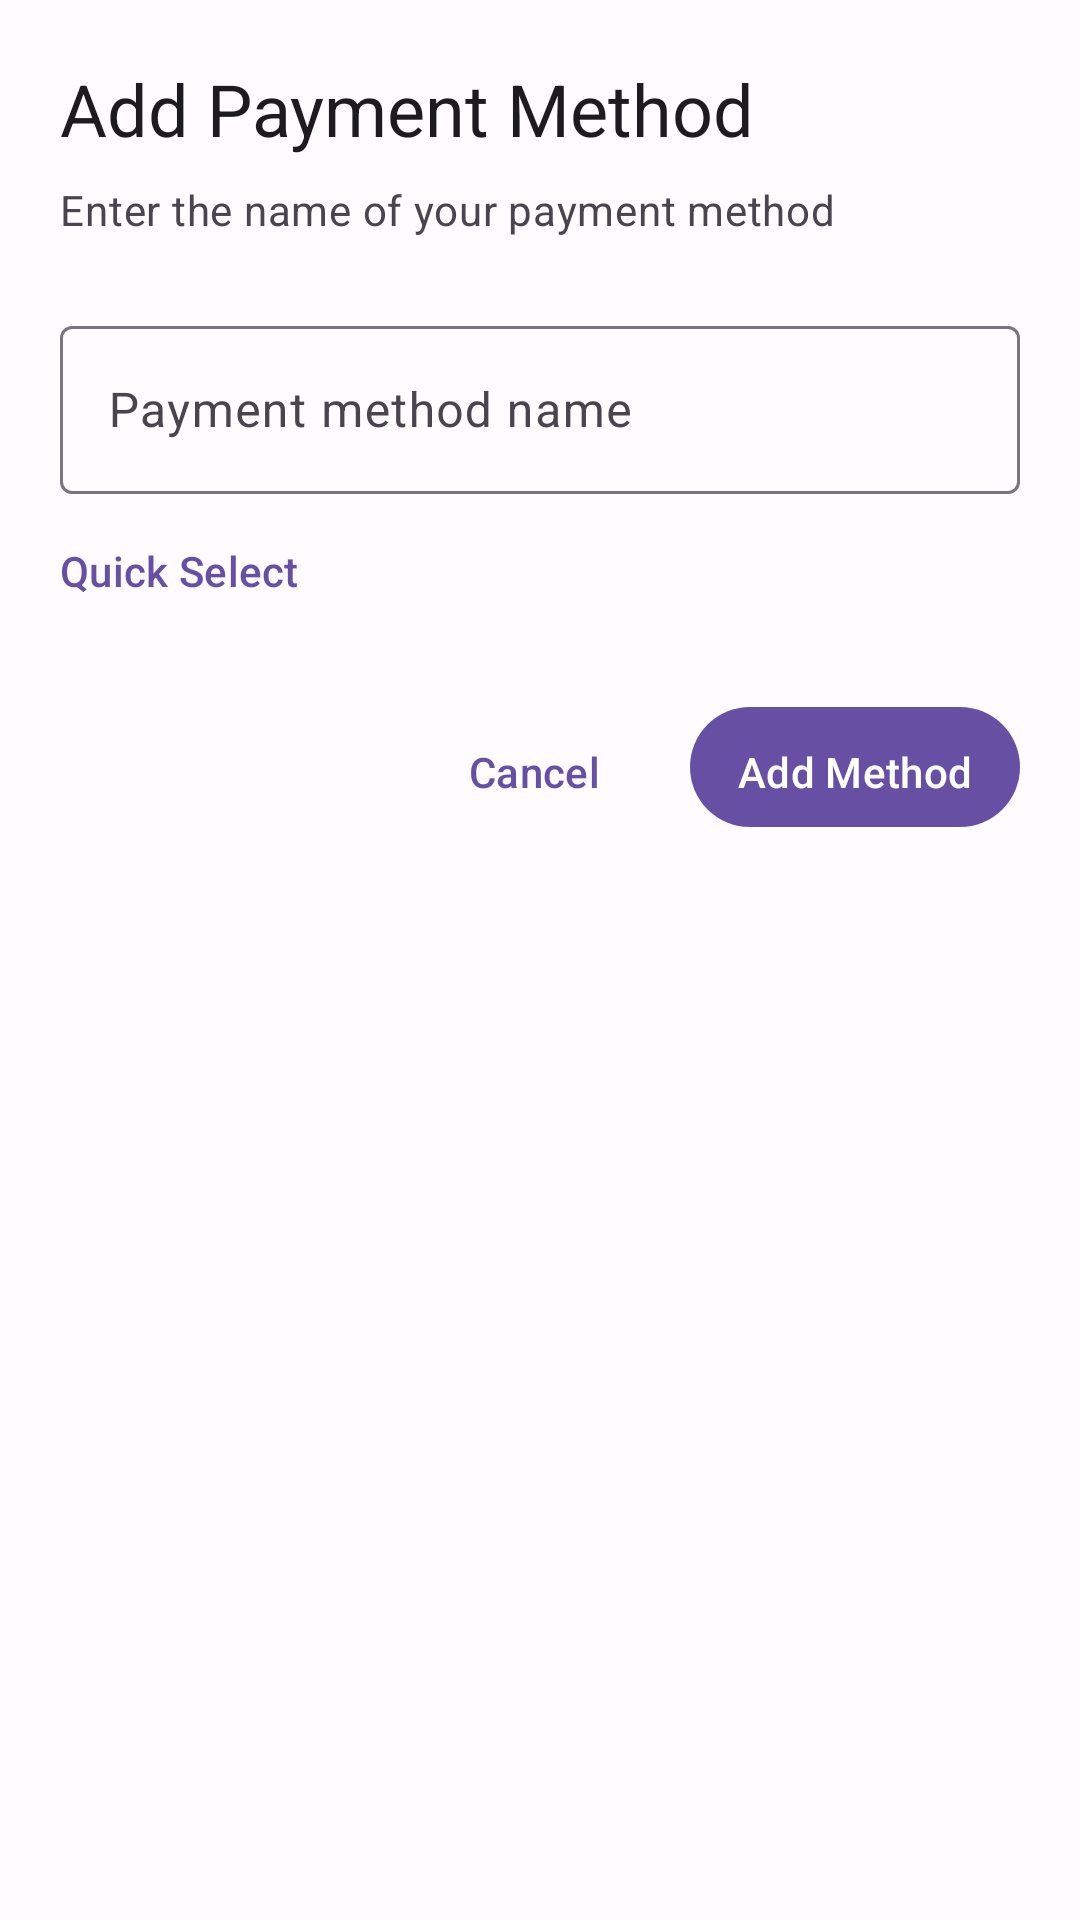

This screen was rendered from an Android layout file. Write that file and the resources it references.
<!-- AndroidManifest.xml: application theme Theme.ExpenseTracker -->
<!-- res/layout/dialog_add_edit_payment_method.xml -->
<?xml version="1.0" encoding="utf-8"?>
<LinearLayout xmlns:android="http://schemas.android.com/apk/res/android"
    xmlns:app="http://schemas.android.com/apk/res-auto"
    xmlns:tools="http://schemas.android.com/tools"
    android:layout_width="match_parent"
    android:layout_height="wrap_content"
    android:orientation="vertical"
    android:padding="@dimen/dialog_padding">

    
    <TextView
        android:id="@+id/txtDialogTitle"
        android:layout_width="wrap_content"
        android:layout_height="wrap_content"
        android:text="Add Payment Method"
        android:textAppearance="?attr/textAppearanceHeadlineSmall"
        android:layout_marginBottom="8dp"
        tools:text="Edit Payment Method" />

    <TextView
        android:layout_width="wrap_content"
        android:layout_height="wrap_content"
        android:text="Enter the name of your payment method"
        android:textAppearance="?attr/textAppearanceBodyMedium"
        android:textColor="?attr/colorOnSurfaceVariant"
        android:layout_marginBottom="24dp" />

    
    <com.google.android.material.textfield.TextInputLayout
        android:layout_width="match_parent"
        android:layout_height="wrap_content"
        android:hint="Payment method name"
        android:layout_marginBottom="16dp"
        style="@style/Widget.Material3.TextInputLayout.OutlinedBox">

        <com.google.android.material.textfield.TextInputEditText
            android:id="@+id/editPaymentMethodName"
            android:layout_width="match_parent"
            android:layout_height="wrap_content"
            android:inputType="textCapWords"
            android:textSize="@dimen/input_text_size"
            android:minHeight="@dimen/input_min_height"
            android:maxLength="30"
            tools:text="Cash" />

    </com.google.android.material.textfield.TextInputLayout>

    
    <TextView
        android:layout_width="wrap_content"
        android:layout_height="wrap_content"
        android:text="Quick Select"
        android:textAppearance="?attr/textAppearanceLabelLarge"
        android:textColor="?attr/colorPrimary"
        android:layout_marginBottom="8dp" />

    <com.google.android.material.chip.ChipGroup
        android:id="@+id/chipGroupQuickSelect"
        android:layout_width="match_parent"
        android:layout_height="wrap_content"
        android:layout_marginBottom="24dp"
        app:chipSpacingHorizontal="8dp"
        app:singleSelection="true">
        
        

    </com.google.android.material.chip.ChipGroup>

    
    <LinearLayout
        android:layout_width="match_parent"
        android:layout_height="wrap_content"
        android:orientation="horizontal"
        android:gravity="end">

        <com.google.android.material.button.MaterialButton
            android:id="@+id/btnCancel"
            style="@style/Widget.Material3.Button.TextButton"
            android:layout_width="wrap_content"
            android:layout_height="@dimen/button_min_height"
            android:layout_marginEnd="8dp"
            android:text="Cancel"
            android:textSize="@dimen/button_text_size"
            android:minHeight="@dimen/button_min_height"
            android:paddingHorizontal="@dimen/button_padding_horizontal"
            android:paddingVertical="@dimen/button_padding_vertical" />

        <com.google.android.material.button.MaterialButton
            android:id="@+id/btnSave"
            android:layout_width="wrap_content"
            android:layout_height="@dimen/button_min_height"
            android:text="Add Method"
            android:textSize="@dimen/button_text_size"
            android:minHeight="@dimen/button_min_height"
            android:paddingHorizontal="@dimen/button_padding_horizontal"
            android:paddingVertical="@dimen/button_padding_vertical"
            tools:text="Save Changes" />

    </LinearLayout>

</LinearLayout>
<!-- resources referenced by this layout -->
<resources>
  <dimen name="button_min_height">42dp</dimen>
  <dimen name="button_padding_horizontal">10dp</dimen>
  <dimen name="button_padding_vertical">8dp</dimen>
  <dimen name="button_text_size">13sp</dimen>
  <dimen name="dialog_padding">14dp</dimen>
  <dimen name="input_min_height">50dp</dimen>
  <dimen name="input_text_size">14sp</dimen>
  <style name="Theme.ExpenseTracker" parent="Base.Theme.ExpenseTracker" />
  <color name="md_theme_light_primary">#6750A4</color>
  <color name="md_theme_light_onPrimary">#FFFFFF</color>
  <color name="md_theme_light_primaryContainer">#EADDFF</color>
  <color name="md_theme_light_onPrimaryContainer">#21005D</color>
  <color name="md_theme_light_secondary">#625B71</color>
  <color name="md_theme_light_onSecondary">#FFFFFF</color>
  <color name="md_theme_light_secondaryContainer">#E8DEF8</color>
  <color name="md_theme_light_onSecondaryContainer">#1D192B</color>
  <color name="md_theme_light_tertiary">#7D5260</color>
  <color name="md_theme_light_onTertiary">#FFFFFF</color>
  <color name="md_theme_light_tertiaryContainer">#FFD8E4</color>
  <color name="md_theme_light_onTertiaryContainer">#31111D</color>
  <color name="md_theme_light_error">#BA1A1A</color>
  <color name="md_theme_light_onError">#FFFFFF</color>
  <color name="md_theme_light_errorContainer">#FFDAD6</color>
  <color name="md_theme_light_onErrorContainer">#410002</color>
  <color name="md_theme_light_background">#FFFBFE</color>
  <color name="md_theme_light_onBackground">#1C1B1F</color>
  <color name="md_theme_light_surface">#FFFBFE</color>
  <color name="md_theme_light_onSurface">#1C1B1F</color>
  <color name="md_theme_light_surfaceVariant">#E7E0EC</color>
  <color name="md_theme_light_onSurfaceVariant">#49454F</color>
  <color name="md_theme_light_outline">#79747E</color>
  <color name="md_theme_light_inverseSurface">#313033</color>
  <color name="md_theme_light_inverseOnSurface">#F4EFF4</color>
  <color name="md_theme_light_inversePrimary">#D0BCFF</color>
  <color name="credit_green">#4CAF50</color>
  <color name="debit_red">#F44336</color>
  <color name="credit_green_light">#E8F5E8</color>
  <color name="debit_red_light">#FFEBEE</color>
</resources>
